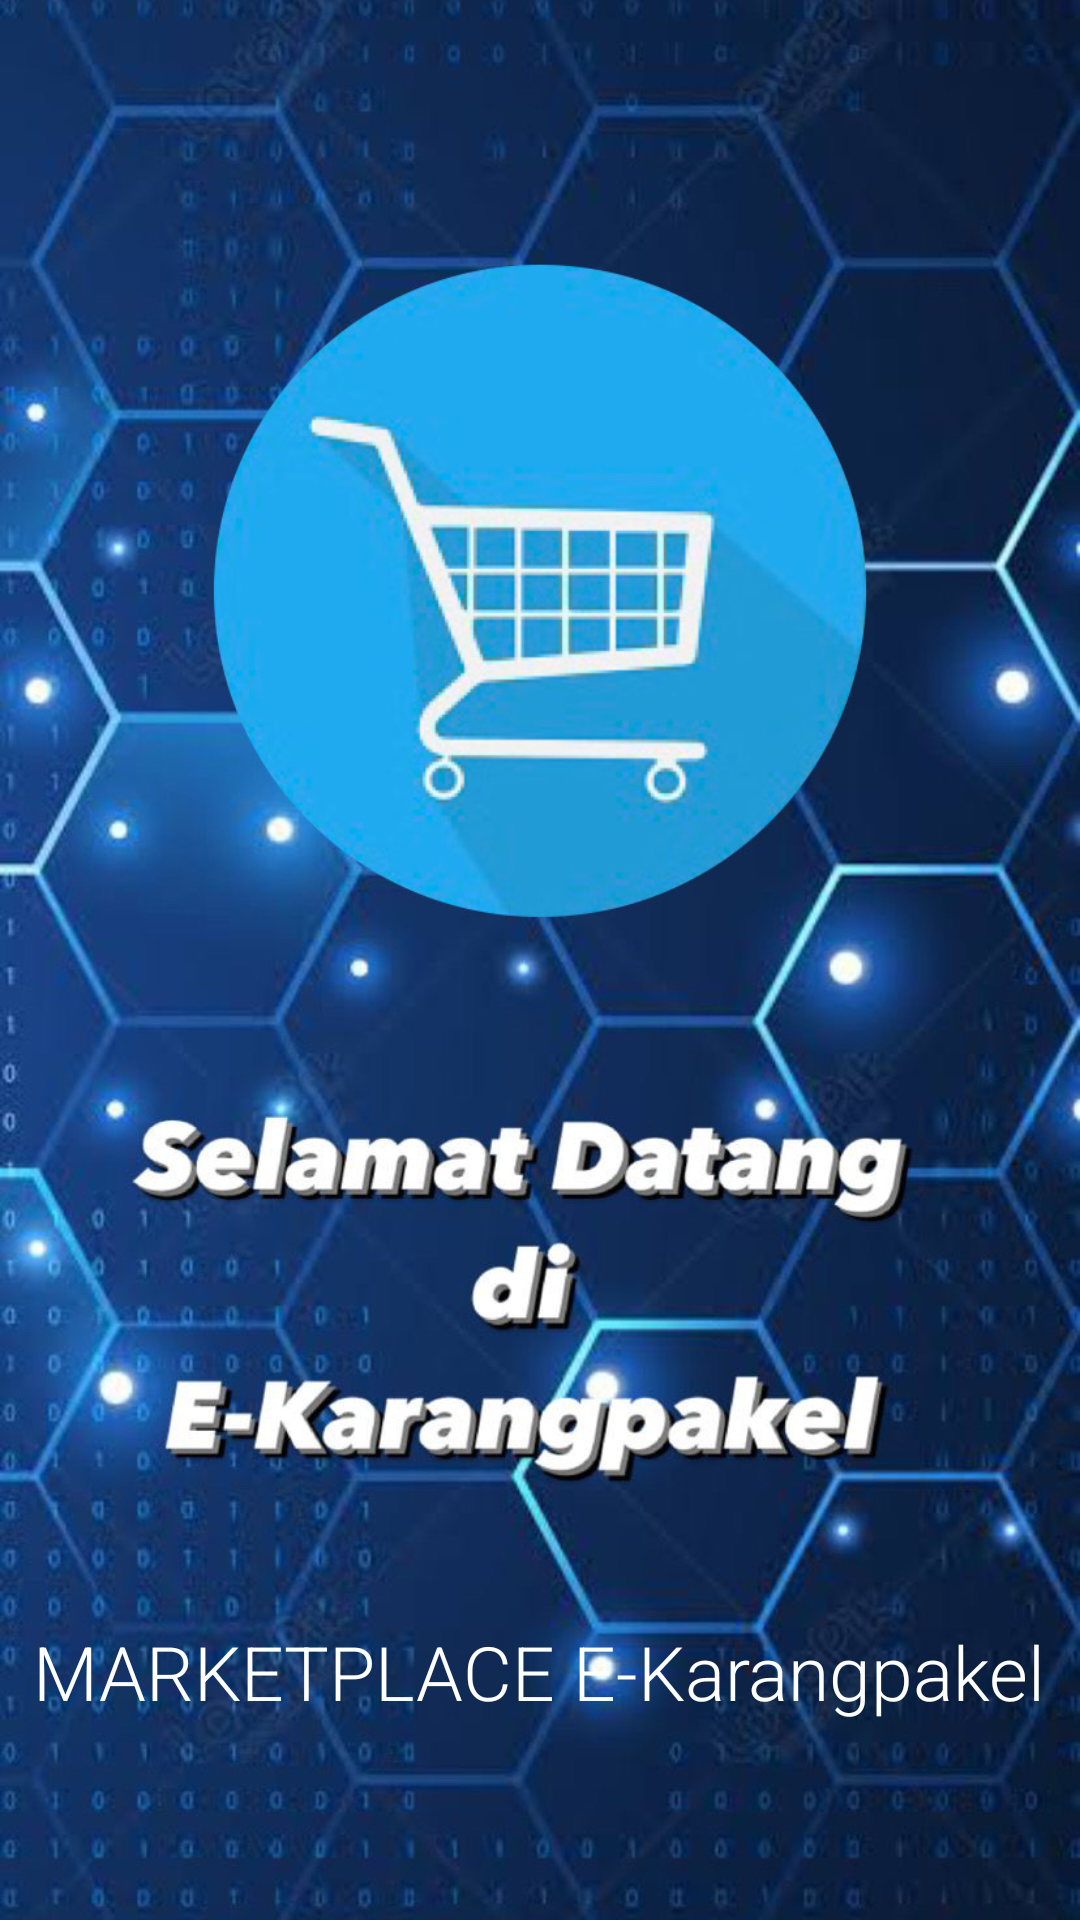

This screen was rendered from an Android layout file. Write that file and the resources it references.
<!-- AndroidManifest.xml: application theme Theme.UASPPBGanjil2022 -->
<!-- res/layout/activity_splash.xml -->
<?xml version="1.0" encoding="utf-8"?>
<RelativeLayout xmlns:android="http://schemas.android.com/apk/res/android"
    xmlns:app="http://schemas.android.com/apk/res-auto"
    xmlns:tools="http://schemas.android.com/tools"
    android:layout_width="match_parent"
    android:layout_height="match_parent"
    tools:context=".SplashActivity"
    android:background="#2C335E">

    <ImageView
        android:layout_width="match_parent"
        android:layout_height="match_parent"
        android:src="@drawable/splash" />

    <TextView
        android:layout_width="wrap_content"
        android:layout_height="wrap_content"
        android:layout_alignParentBottom="true"
        android:layout_centerInParent="true"
        android:layout_marginBottom="66dp"
        android:fontFamily="sans-serif-light"
        android:text="MARKETPLACE E-Karangpakel"
        android:textColor="#fff"
        android:textSize="25sp"
        android:textStyle="normal" />
    <TextView
        android:layout_width="wrap_content"
        android:layout_height="wrap_content"
        android:layout_alignParentBottom="true"
        android:layout_centerHorizontal="true"
        android:layout_marginBottom="40dp"
        android:fontFamily="sans-serif-light"
        android:textColor="#fff"
        android:textSize="17sp"
        android:textStyle="normal" />
</RelativeLayout>
<!-- resources referenced by this layout -->
<resources>
  <!-- drawable splash: jpg bitmap (drawable, 233555 bytes) -->
  <style name="Theme.UASPPBGanjil2022" parent="Theme.MaterialComponents.DayNight.DarkActionBar">
          
          <item name="colorPrimary">#556B2F</item>
          <item name="colorPrimaryVariant">@color/black</item>
          <item name="colorOnPrimary">@color/white</item>
          
          <item name="colorSecondary">@color/teal_200</item>
          <item name="colorSecondaryVariant">@color/teal_700</item>
          <item name="colorOnSecondary">@color/black</item>
          
          <item name="android:statusBarColor">?attr/colorPrimaryVariant</item>
          
      </style>
  <!-- not gathered from this repository: default colours our renderer supplied (Android Studio template values) -->
  <color name="teal_200">#FF03DAC5</color>
  <color name="teal_700">#FF018786</color>
  <color name="black">#FF000000</color>
  <color name="white">#FFFFFFFF</color>
</resources>
